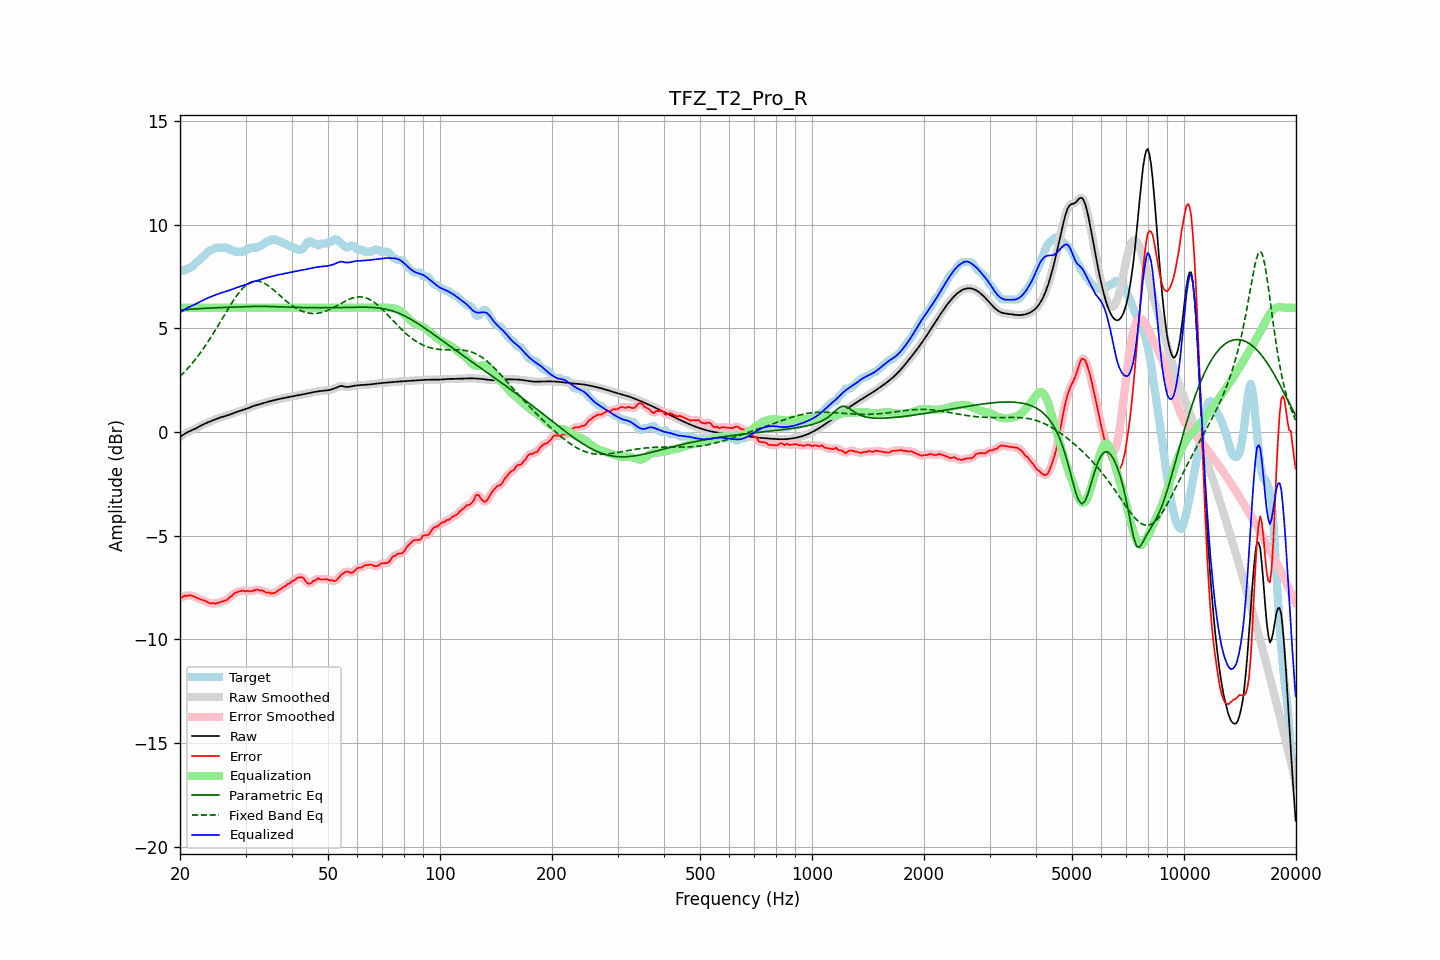

Source data for this figure (header and first rows):
frequency, raw, error, smoothed, error_smoothed, equalization, parametric_eq, fixed_band_eq, equalized_raw, equalized_smoothed, target
20.00, -0.24, -8.00, -0.24, -8.01, 6.00, 5.89, 2.69, 5.76, 5.76, 7.77
20.20, -0.18, -7.98, -0.18, -7.97, 6.00, 5.89, 2.76, 5.82, 5.82, 7.80
20.40, -0.13, -7.93, -0.13, -7.93, 6.00, 5.90, 2.84, 5.87, 5.87, 7.80
20.61, -0.08, -7.88, -0.08, -7.91, 6.00, 5.91, 2.92, 5.92, 5.92, 7.80
20.81, -0.03, -7.90, -0.03, -7.88, 6.00, 5.91, 3.00, 5.97, 5.97, 7.87
21.02, 0.01, -7.89, 0.01, -7.88, 6.00, 5.92, 3.09, 6.01, 6.01, 7.90
21.23, 0.05, -7.86, 0.05, -7.88, 6.00, 5.92, 3.18, 6.05, 6.05, 7.91
21.44, 0.08, -7.88, 0.08, -7.88, 6.00, 5.93, 3.27, 6.08, 6.08, 7.96
21.66, 0.12, -7.90, 0.12, -7.90, 6.00, 5.94, 3.36, 6.12, 6.12, 8.02
21.87, 0.15, -7.94, 0.15, -7.94, 6.00, 5.94, 3.46, 6.15, 6.15, 8.09
22.09, 0.19, -7.98, 0.19, -7.98, 6.00, 5.95, 3.55, 6.19, 6.19, 8.16
22.31, 0.23, -8.01, 0.23, -8.01, 6.00, 5.95, 3.65, 6.23, 6.23, 8.24
22.54, 0.27, -8.04, 0.27, -8.04, 6.00, 5.96, 3.76, 6.27, 6.27, 8.31
22.76, 0.31, -8.08, 0.31, -8.07, 6.00, 5.96, 3.86, 6.31, 6.31, 8.39
22.99, 0.35, -8.09, 0.35, -8.09, 6.00, 5.97, 3.97, 6.35, 6.35, 8.45
23.22, 0.39, -8.11, 0.39, -8.12, 6.00, 5.97, 4.08, 6.39, 6.39, 8.51
23.45, 0.43, -8.16, 0.43, -8.16, 6.00, 5.97, 4.20, 6.43, 6.43, 8.58
23.69, 0.46, -8.20, 0.46, -8.20, 6.00, 5.98, 4.31, 6.46, 6.46, 8.66
23.92, 0.49, -8.24, 0.49, -8.23, 6.00, 5.98, 4.43, 6.49, 6.49, 8.73
24.16, 0.53, -8.27, 0.53, -8.25, 6.00, 5.99, 4.55, 6.53, 6.53, 8.79
24.40, 0.56, -8.24, 0.56, -8.26, 6.00, 5.99, 4.67, 6.56, 6.56, 8.80
24.65, 0.59, -8.25, 0.59, -8.26, 6.00, 5.99, 4.80, 6.59, 6.59, 8.84
24.89, 0.62, -8.28, 0.62, -8.26, 6.00, 6.00, 4.92, 6.62, 6.62, 8.90
25.14, 0.65, -8.25, 0.65, -8.25, 6.00, 6.00, 5.05, 6.65, 6.65, 8.90
25.39, 0.68, -8.22, 0.68, -8.23, 6.00, 6.00, 5.18, 6.68, 6.68, 8.90
25.65, 0.70, -8.20, 0.70, -8.20, 6.00, 6.01, 5.31, 6.70, 6.70, 8.90
25.91, 0.73, -8.17, 0.73, -8.17, 6.00, 6.01, 5.44, 6.73, 6.73, 8.90
26.16, 0.75, -8.15, 0.75, -8.15, 6.00, 6.01, 5.57, 6.75, 6.75, 8.90
26.43, 0.77, -8.13, 0.77, -8.13, 6.00, 6.02, 5.70, 6.77, 6.77, 8.90
26.69, 0.80, -8.10, 0.80, -8.09, 6.00, 6.02, 5.83, 6.80, 6.80, 8.90
26.96, 0.82, -8.04, 0.82, -8.04, 6.00, 6.02, 5.96, 6.82, 6.82, 8.86
27.23, 0.85, -7.95, 0.85, -7.97, 6.00, 6.02, 6.08, 6.85, 6.85, 8.80
27.50, 0.88, -7.92, 0.88, -7.90, 6.00, 6.03, 6.21, 6.88, 6.88, 8.80
27.77, 0.91, -7.84, 0.91, -7.83, 6.00, 6.03, 6.33, 6.91, 6.91, 8.74
28.05, 0.94, -7.76, 0.94, -7.78, 6.00, 6.03, 6.44, 6.94, 6.94, 8.70
28.33, 0.97, -7.73, 0.97, -7.73, 6.00, 6.03, 6.55, 6.97, 6.97, 8.70
28.62, 0.99, -7.71, 0.99, -7.70, 6.00, 6.04, 6.66, 6.99, 6.99, 8.70
28.90, 1.02, -7.68, 1.02, -7.68, 6.00, 6.04, 6.76, 7.02, 7.02, 8.70
29.19, 1.04, -7.66, 1.04, -7.66, 6.00, 6.04, 6.85, 7.04, 7.04, 8.70
29.48, 1.06, -7.64, 1.06, -7.65, 6.00, 6.04, 6.93, 7.06, 7.06, 8.70
29.78, 1.09, -7.66, 1.09, -7.66, 6.00, 6.05, 7.01, 7.09, 7.09, 8.74
30.08, 1.12, -7.68, 1.12, -7.66, 6.00, 6.05, 7.08, 7.12, 7.12, 8.80
30.38, 1.15, -7.65, 1.15, -7.67, 6.00, 6.05, 7.14, 7.15, 7.15, 8.80
30.68, 1.18, -7.67, 1.18, -7.67, 6.00, 6.06, 7.19, 7.18, 7.18, 8.84
30.99, 1.21, -7.69, 1.21, -7.67, 6.00, 6.06, 7.23, 7.21, 7.21, 8.90
31.30, 1.24, -7.66, 1.24, -7.66, 6.00, 6.06, 7.25, 7.24, 7.24, 8.90
31.61, 1.27, -7.63, 1.27, -7.63, 6.00, 6.07, 7.28, 7.27, 7.27, 8.90
31.93, 1.29, -7.61, 1.29, -7.61, 6.00, 6.07, 7.28, 7.29, 7.29, 8.90
32.24, 1.31, -7.59, 1.31, -7.61, 6.00, 6.07, 7.29, 7.31, 7.31, 8.90
32.57, 1.33, -7.62, 1.33, -7.61, 6.00, 6.07, 7.27, 7.33, 7.33, 8.95
32.89, 1.36, -7.64, 1.36, -7.62, 6.00, 6.07, 7.26, 7.36, 7.36, 9.00
33.22, 1.38, -7.63, 1.38, -7.65, 6.00, 6.07, 7.23, 7.38, 7.38, 9.00
33.55, 1.40, -7.67, 1.40, -7.68, 6.00, 6.07, 7.20, 7.40, 7.40, 9.07
33.89, 1.43, -7.71, 1.43, -7.70, 6.00, 6.07, 7.16, 7.43, 7.43, 9.14
34.23, 1.45, -7.75, 1.45, -7.73, 6.00, 6.06, 7.11, 7.45, 7.45, 9.20
34.57, 1.47, -7.73, 1.47, -7.75, 6.00, 6.06, 7.06, 7.47, 7.47, 9.20
34.92, 1.49, -7.75, 1.49, -7.76, 6.00, 6.06, 7.00, 7.49, 7.49, 9.24
35.27, 1.51, -7.79, 1.51, -7.77, 6.00, 6.05, 6.94, 7.51, 7.51, 9.30
35.62, 1.53, -7.77, 1.53, -7.78, 6.00, 6.05, 6.87, 7.53, 7.53, 9.30
35.97, 1.55, -7.75, 1.55, -7.75, 6.00, 6.05, 6.81, 7.55, 7.55, 9.30
... 635 more rows
